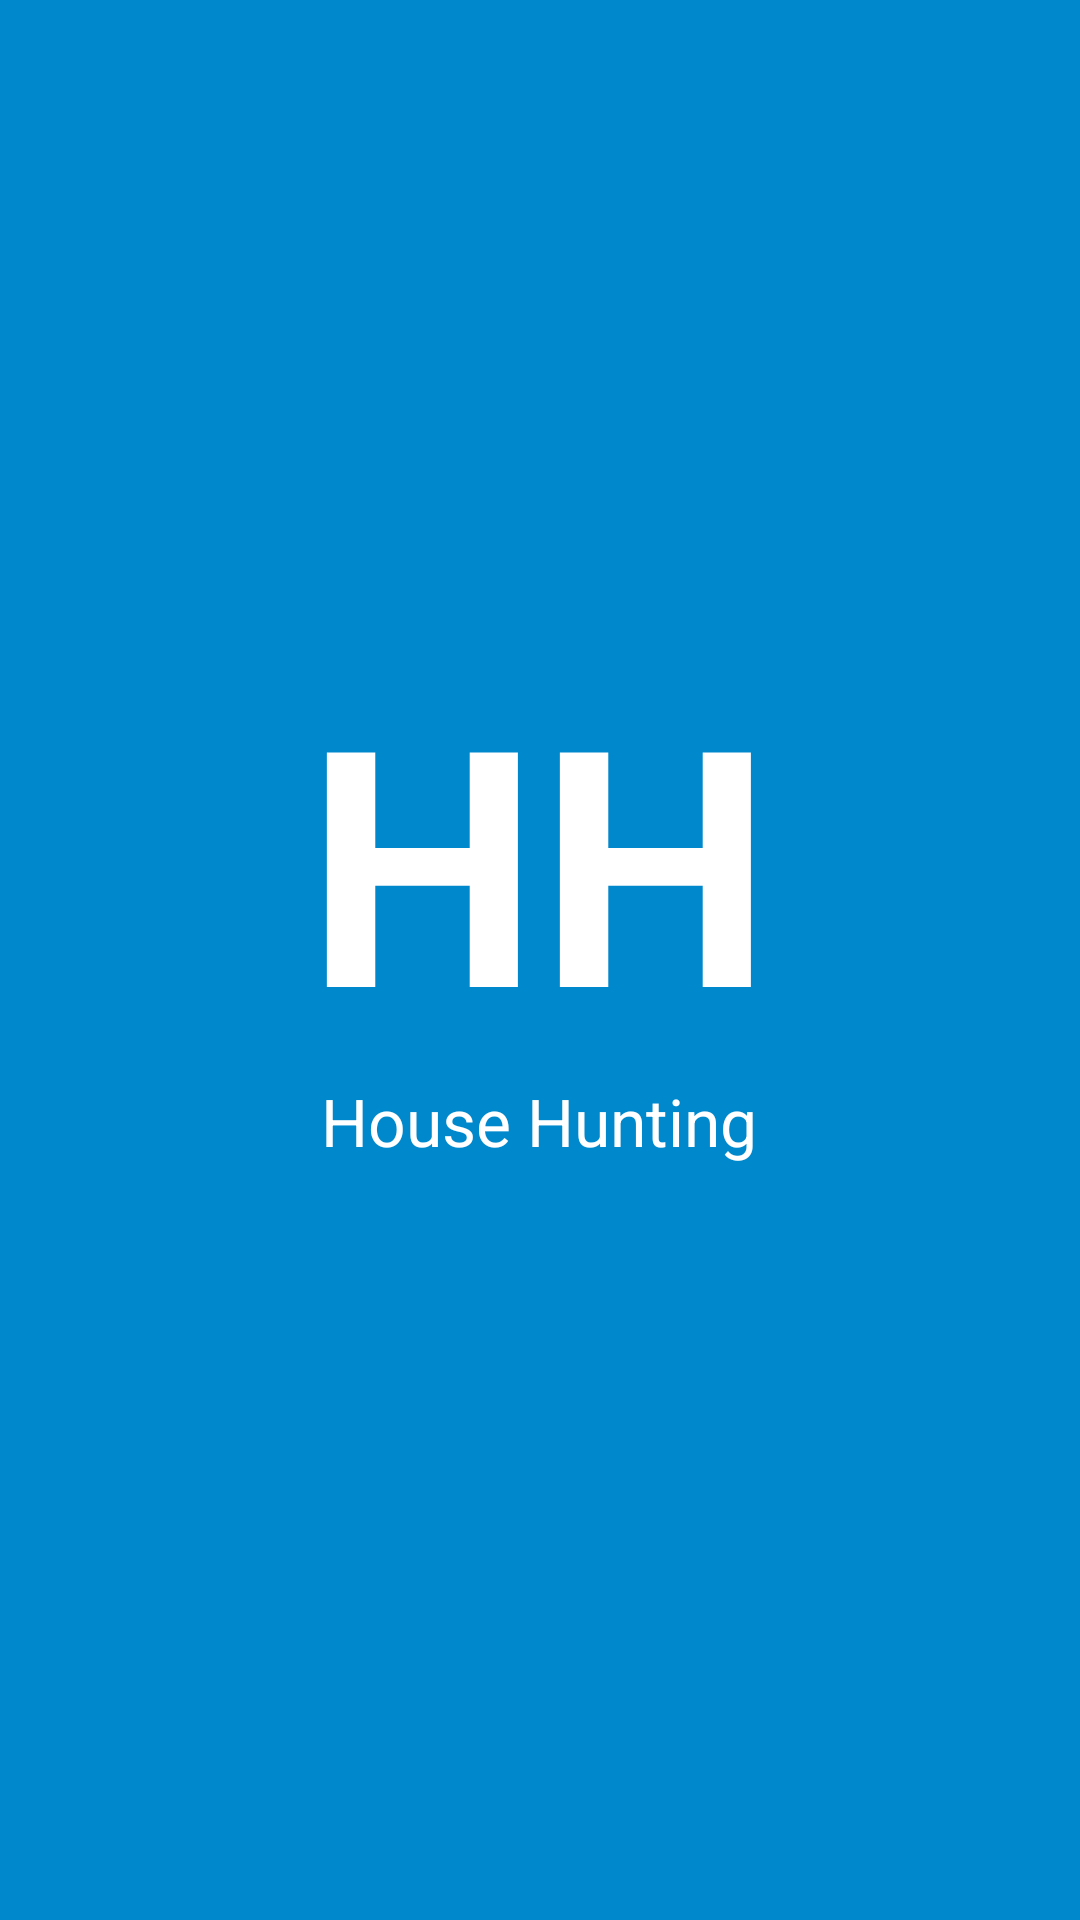

Reconstruct the res/layout file that produces this screen, plus the resources it refers to.
<!-- AndroidManifest.xml: application theme Theme.HouseHunting -->
<!-- res/layout/splash_screen.xml -->
<?xml version="1.0" encoding="utf-8"?>
<androidx.constraintlayout.widget.ConstraintLayout xmlns:android="http://schemas.android.com/apk/res/android"
    xmlns:app="http://schemas.android.com/apk/res-auto"
    xmlns:tools="http://schemas.android.com/tools"
    android:layout_width="match_parent"
    android:layout_height="match_parent"
    android:background="#0088CC"
    tools:context=".MainActivity">

    <TextView
        android:id="@+id/textView2"
        android:layout_width="wrap_content"
        android:layout_height="wrap_content"
        android:text="HH"
        android:textColor="@color/white"
        android:textSize="110sp"
        android:textStyle="bold"
        app:layout_constraintBottom_toBottomOf="parent"
        app:layout_constraintEnd_toEndOf="parent"
        app:layout_constraintHorizontal_bias="0.498"
        app:layout_constraintStart_toStartOf="parent"
        app:layout_constraintTop_toTopOf="parent"
        app:layout_constraintVertical_bias="0.431" />

    <TextView
        android:id="@+id/textView"
        android:layout_width="wrap_content"
        android:layout_height="wrap_content"
        android:text="House Hunting"
        android:textSize="22sp"
        android:textColor="@color/white"
        app:layout_constraintEnd_toEndOf="@+id/textView2"
        app:layout_constraintStart_toStartOf="@+id/textView2"
        app:layout_constraintTop_toBottomOf="@+id/textView2" />

</androidx.constraintlayout.widget.ConstraintLayout>
<!-- resources referenced by this layout -->
<resources>
  <color name="white">#FFFFFFFF</color>
  <style name="Theme.HouseHunting" parent="Theme.MaterialComponents.DayNight.NoActionBar">
          
          <item name="colorPrimary">@color/purple_500</item>
          <item name="colorPrimaryVariant">@color/purple_700</item>
          <item name="colorOnPrimary">@color/white</item>
          
          <item name="colorSecondary">@color/teal_200</item>
          <item name="colorSecondaryVariant">@color/teal_700</item>
          <item name="colorOnSecondary">@color/black</item>
          
          <item name="android:statusBarColor">?attr/colorPrimaryVariant</item>
          
      </style>
  <color name="purple_500">#FF6200EE</color>
  <color name="purple_700">#FF3700B3</color>
  <color name="teal_200">#FF03DAC5</color>
  <color name="teal_700">#FF018786</color>
  <color name="black">#FF000000</color>
</resources>
